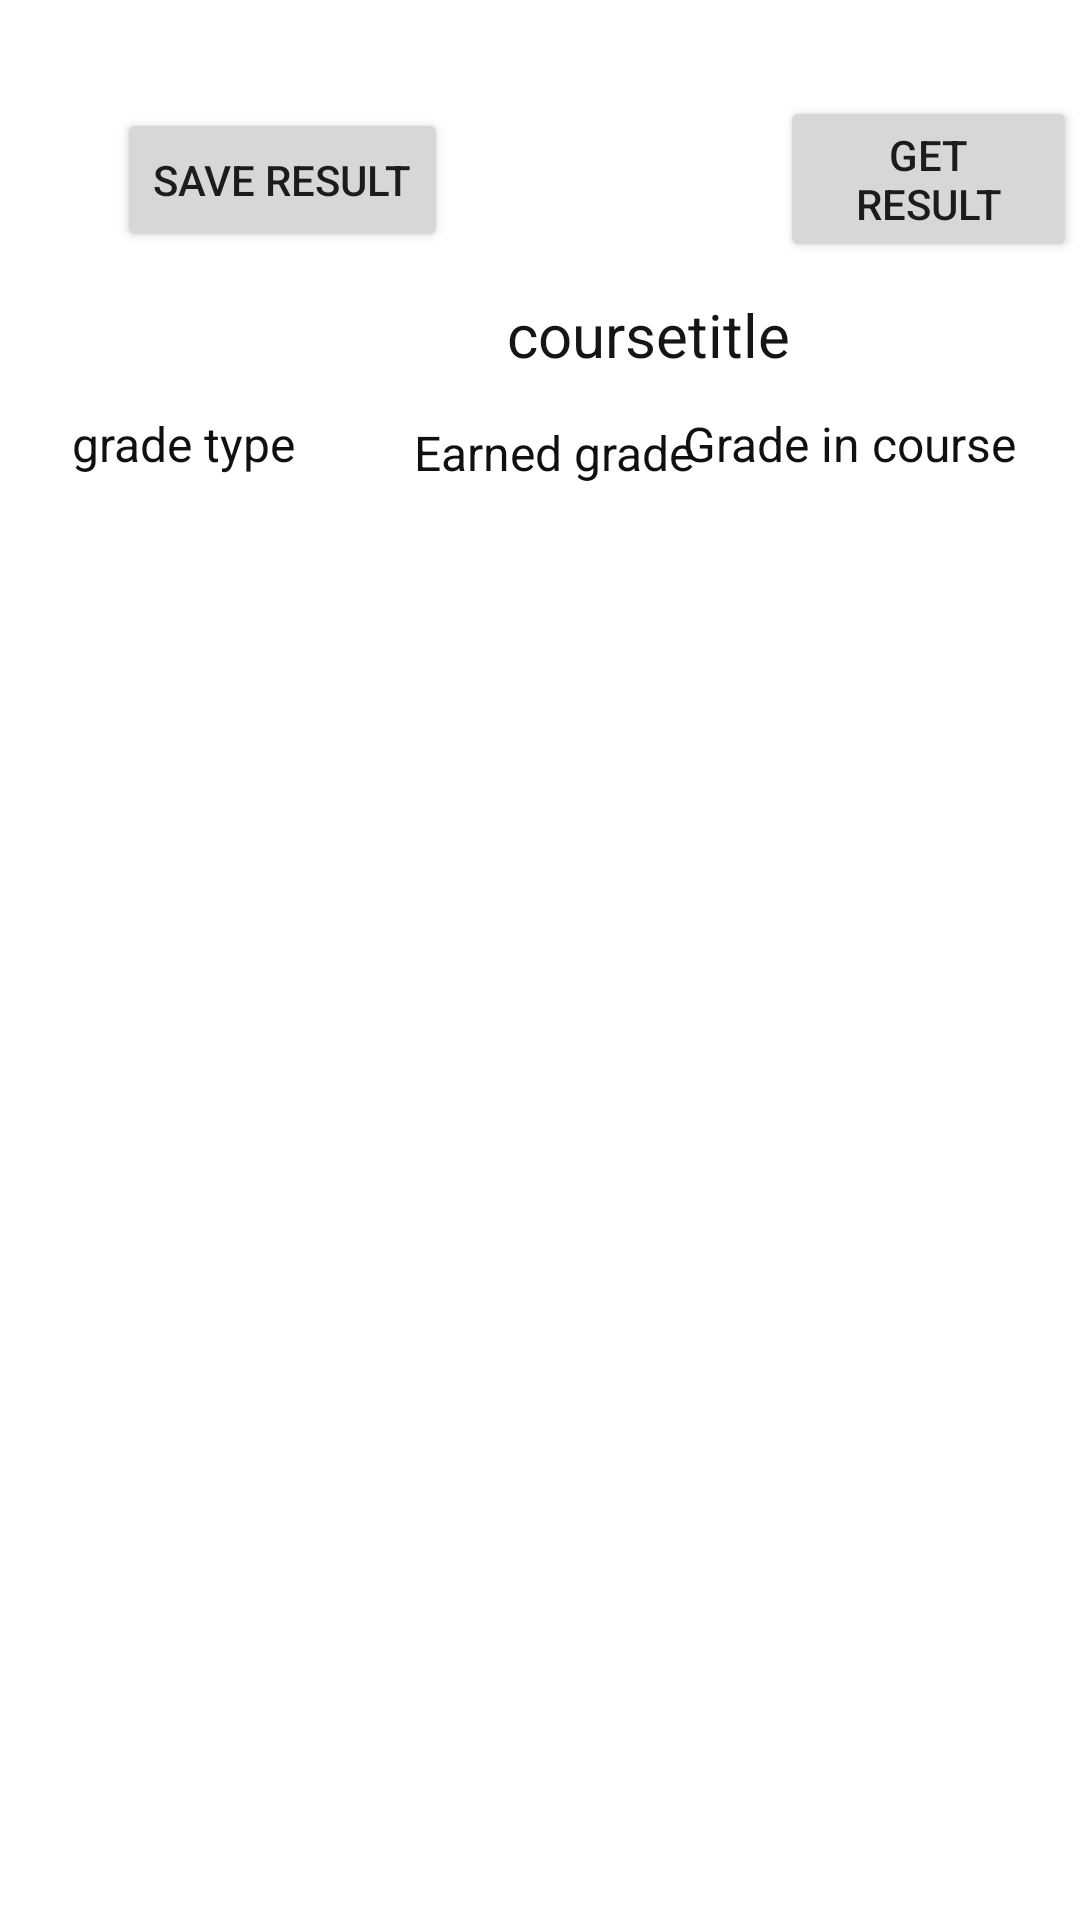

Here is an Android app screen rendered from its layout file. Give the layout XML and the strings, colors and styles it references.
<!-- AndroidManifest.xml: application theme Theme.StudyManager -->
<!-- res/layout/activity_grade_types.xml -->
<?xml version="1.0" encoding="utf-8"?>
<androidx.constraintlayout.widget.ConstraintLayout xmlns:android="http://schemas.android.com/apk/res/android"
    xmlns:app="http://schemas.android.com/apk/res-auto"
    xmlns:tools="http://schemas.android.com/tools"
    android:layout_width="match_parent"
    android:layout_height="match_parent"
    android:windowSoftInputMode="adjustResize"
    tools:context=".presentation.GradeTypes">

    <RelativeLayout
        android:id="@+id/relativeLayout"
        android:layout_width="0dp"
        android:layout_height="0dp"
        android:layout_marginStart="1dp"
        android:layout_marginTop="1dp"
        android:layout_marginEnd="1dp"
        android:layout_marginBottom="1dp"
        app:layout_constraintBottom_toBottomOf="parent"
        app:layout_constraintEnd_toEndOf="parent"
        app:layout_constraintStart_toStartOf="parent"
        app:layout_constraintTop_toTopOf="parent">

        <TextView
            android:id="@+id/grade_type"
            android:layout_width="89dp"
            android:layout_height="30dp"
            android:layout_alignParentStart="true"
            android:layout_alignParentTop="true"
            android:layout_marginStart="23dp"
            android:layout_marginTop="136dp"
            android:text="grade type"
            android:textColor="#101010"
            android:textColorHint="#100F0F"
            android:textSize="16sp"
            app:layout_constraintStart_toStartOf="parent"
            app:layout_constraintTop_toTopOf="parent" />

        <TextView
            android:id="@+id/courseN"
            android:layout_width="wrap_content"
            android:layout_height="wrap_content"
            android:layout_alignParentStart="true"
            android:layout_alignParentTop="true"
            android:layout_marginStart="168dp"
            android:layout_marginTop="97dp"
            android:text="@string/coursetitle"
            android:textColor="#151515"
            android:textSize="20sp" />

        <TextView
            android:id="@+id/textView3"
            android:layout_width="wrap_content"
            android:layout_height="29dp"
            android:layout_alignParentStart="true"
            android:layout_alignParentTop="true"
            android:layout_marginStart="137dp"
            android:layout_marginTop="139dp"
            android:text="Earned grade"
            android:textColor="#101010"
            android:textSize="16sp" />

        <TextView
            android:id="@+id/textView5"
            android:layout_width="wrap_content"
            android:layout_height="31dp"
            android:layout_alignParentTop="true"
            android:layout_alignParentEnd="true"
            android:layout_marginTop="136dp"
            android:layout_marginEnd="20dp"
            android:text="Grade in course"
            android:textColor="#101010"
            android:textSize="16sp"
            tools:ignore="RelativeOverlap" />

        <androidx.core.widget.NestedScrollView
            android:layout_width="match_parent"
            android:layout_height="wrap_content"
            android:layout_alignParentTop="true"
            android:layout_marginTop="174dp"
            app:behavior_overlapTop="64dp"
            tools:ignore="SpeakableTextPresentCheck">


            <LinearLayout
                android:id="@+id/container2"
                android:layout_width="match_parent"
                android:layout_height="match_parent"
                android:layout_marginTop="40dp"
                android:orientation="vertical" />
        </androidx.core.widget.NestedScrollView>

        <Button
            android:id="@+id/button5"
            android:layout_width="wrap_content"
            android:layout_height="wrap_content"
            android:layout_alignParentStart="true"
            android:layout_alignParentTop="true"
            android:layout_marginStart="259dp"
            android:layout_marginTop="31dp"
            android:text="Get result"
            app:layout_constraintEnd_toEndOf="parent"
            app:layout_constraintStart_toStartOf="parent" />

        <Button
            android:id="@+id/gradeSave"
            android:layout_width="wrap_content"
            android:layout_height="wrap_content"
            android:layout_alignParentStart="true"
            android:layout_alignParentTop="true"
            android:layout_marginStart="38dp"
            android:layout_marginTop="35dp"
            android:text="Save Result" />


    </RelativeLayout>
</androidx.constraintlayout.widget.ConstraintLayout>
<!-- resources referenced by this layout -->
<resources>
  <string name="coursetitle">coursetitle</string>
  <style name="Theme.StudyManager" parent="Theme.MaterialComponents.DayNight.DarkActionBar">
          
          <item name="colorPrimary">@color/purple_500</item>
          <item name="colorPrimaryVariant">@color/purple_700</item>
          <item name="colorOnPrimary">@color/white</item>
          
          <item name="colorSecondary">@color/teal_200</item>
          <item name="colorSecondaryVariant">@color/teal_700</item>
          <item name="colorOnSecondary">@color/black</item>
          
          <item name="android:statusBarColor" tools:targetApi="l">?attr/colorPrimaryVariant</item>
          
      </style>
  <color name="purple_500">#FF6200EE</color>
  <color name="purple_700">#FF3700B3</color>
  <color name="white">#FFFFFFFF</color>
  <color name="teal_200">#FF03DAC5</color>
  <color name="teal_700">#FF018786</color>
  <color name="black">#FF000000</color>
</resources>
